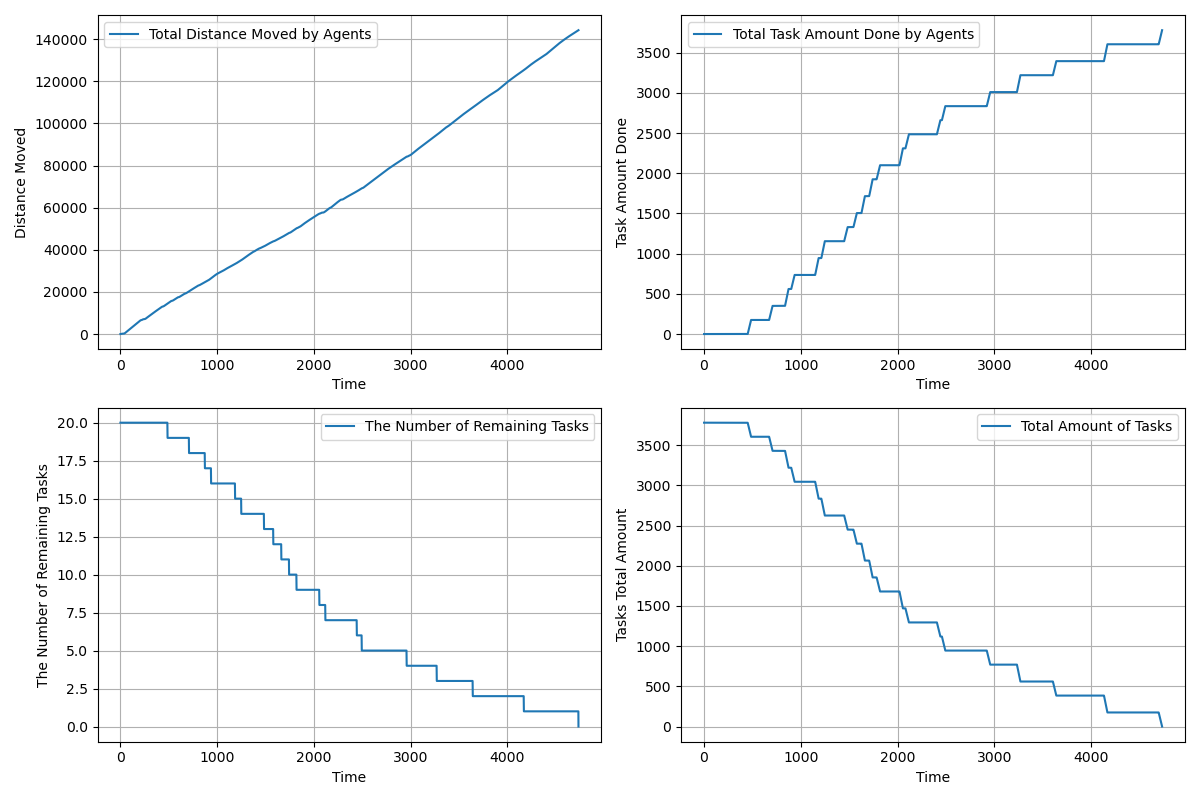

The table this chart was drawn from, first rows:
time, agents_total_distance_moved, agents_total_task_amount_done, completed_tasks, remaining_tasks, tasks_total_amount_left
1.0, 2, 0.0, 0, 20, 3780
2.0, 3.5, 0.0, 0, 20, 3780
3.0, 6.344, 0.0, 0, 20, 3780
4.0, 10.63, 0.0, 0, 20, 3780
5.0, 16.37, 0.0, 0, 20, 3780
6.0, 23.56, 0.0, 0, 20, 3780
7.0, 32.2, 0.0, 0, 20, 3780
8.0, 42.28, 0.0, 0, 20, 3780
9.0, 53.82, 0.0, 0, 20, 3780
10.0, 66.8, 0.0, 0, 20, 3780
11.0, 81.24, 0.0, 0, 20, 3780
12.0, 97.12, 0.0, 0, 20, 3780
13.0, 114.5, 0.0, 0, 20, 3780
14.0, 120.5, 0.0, 0, 20, 3780
15.0, 123.5, 0.0, 0, 20, 3780
16.0, 127.9, 0.0, 0, 20, 3780
17.0, 133.7, 0.0, 0, 20, 3780
18.0, 140.8, 0.0, 0, 20, 3780
19.0, 143.7, 0.0, 0, 20, 3780
20.0, 146, 0.0, 0, 20, 3780
21.0, 147.8, 0.0, 0, 20, 3780
22.0, 150.1, 0.0, 0, 20, 3780
23.0, 151.6, 0.0, 0, 20, 3780
24.0, 153.2, 0.0, 0, 20, 3780
25.0, 154.8, 0.0, 0, 20, 3780
26.0, 156.4, 0.0, 0, 20, 3780
27.0, 158.1, 0.0, 0, 20, 3780
28.0, 159.8, 0.0, 0, 20, 3780
29.0, 161.6, 0.0, 0, 20, 3780
30.0, 163.4, 0.0, 0, 20, 3780
31.0, 165.2, 0.0, 0, 20, 3780
32.0, 167.1, 0.0, 0, 20, 3780
33.0, 170.6, 0.0, 0, 20, 3780
34.0, 175.9, 0.0, 0, 20, 3780
35.0, 183.2, 0.0, 0, 20, 3780
36.0, 192.3, 0.0, 0, 20, 3780
37.0, 203.4, 0.0, 0, 20, 3780
38.0, 216.3, 0.0, 0, 20, 3780
39.0, 231.2, 0.0, 0, 20, 3780
40.0, 247.9, 0.0, 0, 20, 3780
41.0, 266.6, 0.0, 0, 20, 3780
42.0, 287.1, 0.0, 0, 20, 3780
43.0, 309.6, 0.0, 0, 20, 3780
44.0, 333.9, 0.0, 0, 20, 3780
45.0, 360.2, 0.0, 0, 20, 3780
46.0, 388.3, 0.0, 0, 20, 3780
47.0, 418.4, 0.0, 0, 20, 3780
48.0, 450.3, 0.0, 0, 20, 3780
49.0, 484.2, 0.0, 0, 20, 3780
50.0, 519.9, 0.0, 0, 20, 3780
51.0, 557.6, 0.0, 0, 20, 3780
52.0, 595.6, 0.0, 0, 20, 3780
53.0, 633.6, 0.0, 0, 20, 3780
54.0, 671.6, 0.0, 0, 20, 3780
55.0, 709.6, 0.0, 0, 20, 3780
56.0, 747.6, 0.0, 0, 20, 3780
57.0, 785.6, 0.0, 0, 20, 3780
58.0, 823.6, 0.0, 0, 20, 3780
59.0, 861.6, 0.0, 0, 20, 3780
60.0, 899.6, 0.0, 0, 20, 3780
... 4,674 more rows
